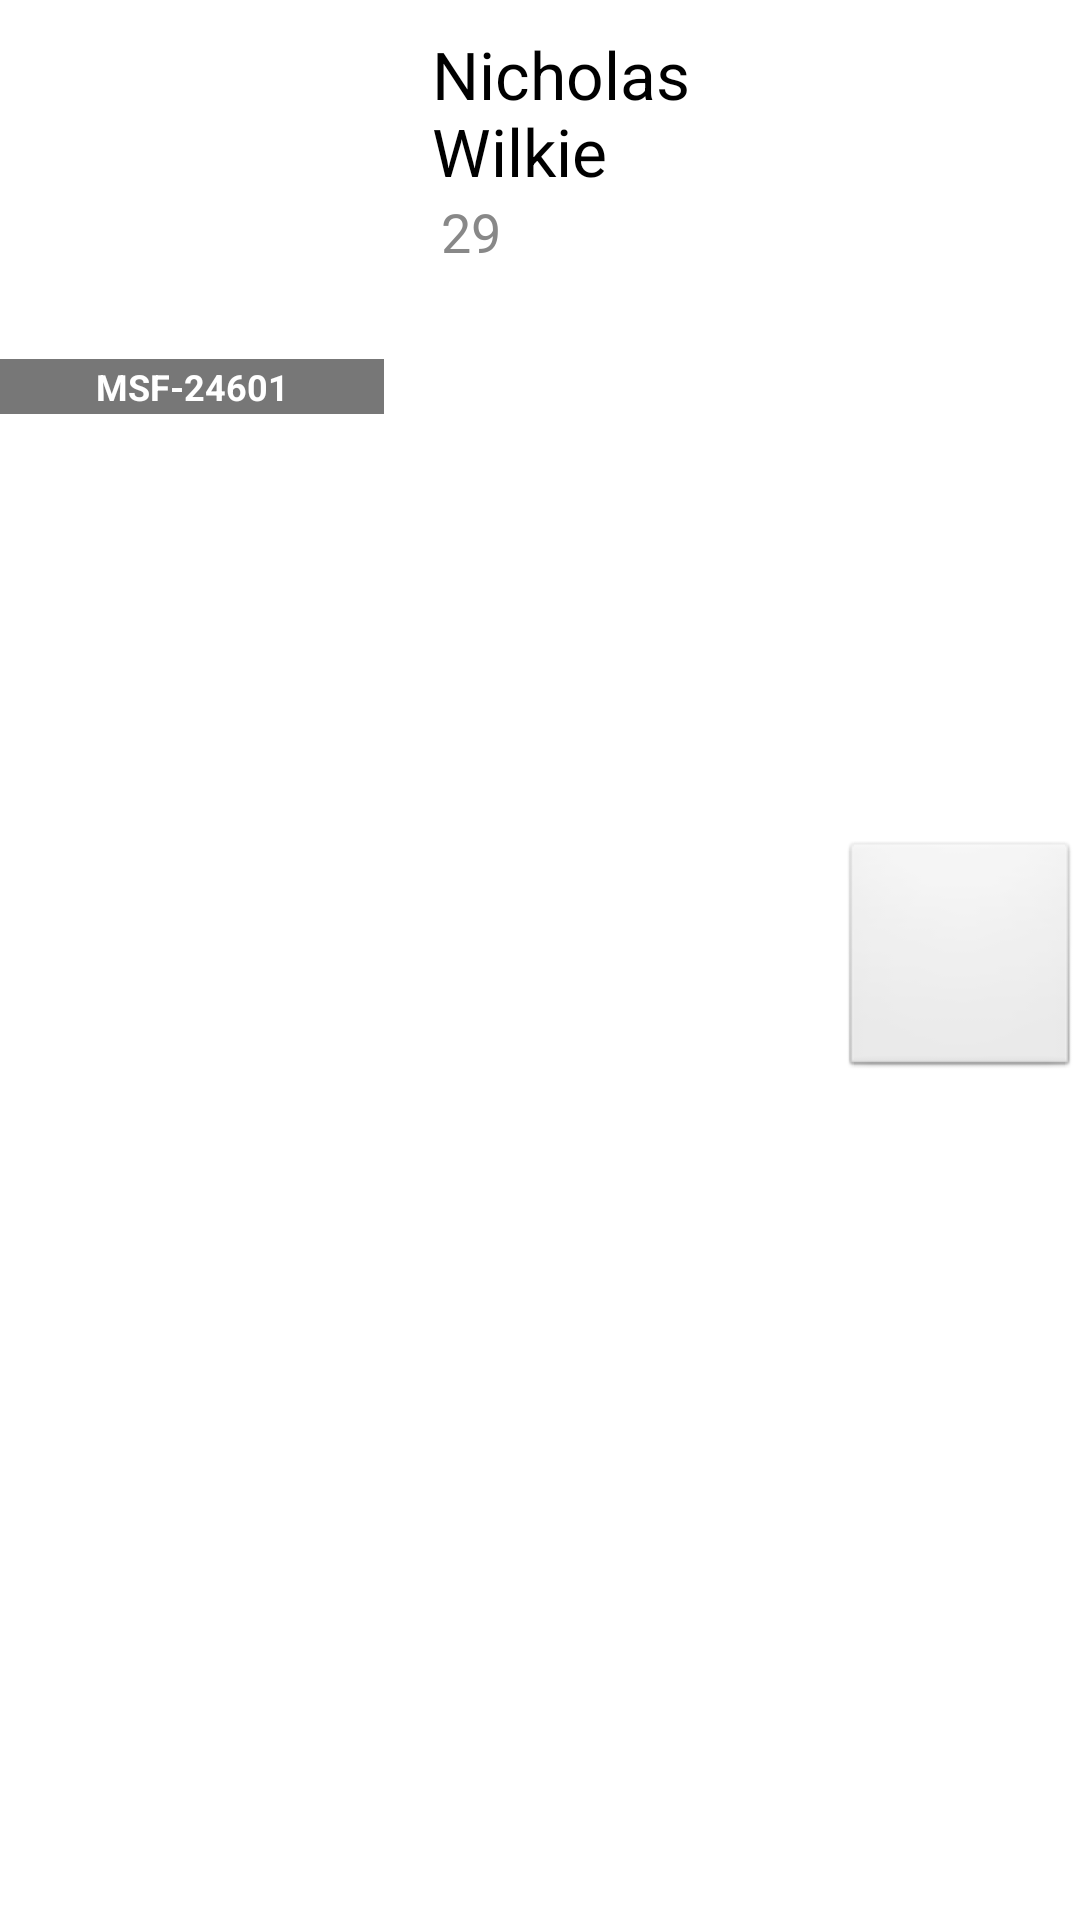

Reconstruct the res/layout file that produces this screen, plus the resources it refers to.
<!-- AndroidManifest.xml: application theme Theme.MSFStandard -->
<!-- res/layout/malnutrition_child_summary_square.xml -->
<?xml version="1.0" encoding="utf-8"?>
<LinearLayout xmlns:android="http://schemas.android.com/apk/res/android"
    android:layout_width="match_parent"
    android:layout_height="128dip"
    android:orientation="horizontal"
    android:paddingBottom="10dip"
    android:paddingTop="10dip" >

    <RelativeLayout
        android:layout_width="128dip"
        android:layout_height="128dip" >

        <ImageView
            android:id="@+id/malnutrition_child_summary_square_gender_image"
            android:layout_width="fill_parent"
            android:layout_height="fill_parent"
            android:layout_gravity="center_vertical|center_horizontal"
            android:src="@drawable/male128" />

        <TextView
            android:id="@+id/malnutrition_child_summary_square_identifier_text"
            android:layout_width="fill_parent"
            android:layout_height="wrap_content"
            android:layout_alignParentBottom="true"
            android:background="@drawable/translucent_gray_accent"
            android:gravity="center"
            android:paddingBottom="1dip"
            android:paddingTop="1dip"
            android:text="MSF-24601"
            android:textColor="@android:color/white"
            android:textSize="12dip"
            android:textStyle="bold" />
    </RelativeLayout>

    <LinearLayout
        android:layout_width="0dip"
        android:layout_height="wrap_content"
        android:paddingLeft="16dip"
        android:layout_weight="1"
        android:orientation="vertical" >

        <TextView
            android:id="@+id/malnutrition_child_summary_square_child_name"
            android:layout_width="wrap_content"
            android:layout_height="wrap_content"
            android:text="Nicholas Wilkie"
            android:textAppearance="?android:attr/textAppearanceLarge" />

        <LinearLayout
            android:layout_width="wrap_content"
            android:layout_height="wrap_content" >

            <TextView
                android:id="@+id/malnutrition_child_summary_square_child_birthdate"
                android:layout_width="wrap_content"
                android:layout_height="wrap_content"
                android:text=""
                android:textAppearance="?android:attr/textAppearanceMedium" />

            <TextView
                android:id="@+id/malnutrition_child_summary_square_child_age"
                android:layout_width="wrap_content"
                android:layout_height="wrap_content"
                android:paddingLeft="3dip"
                android:text="29"
                android:textAppearance="?android:attr/textAppearanceMedium"
                android:textColor="@drawable/gray" />
        </LinearLayout>
    </LinearLayout>

    <ImageButton
        android:id="@+id/deleteChildButton"
        android:layout_width="80dip"
        android:layout_height="80dip"
        android:layout_gravity="center_vertical"
        android:scaleType="fitCenter"
        android:src="@drawable/close256" />

</LinearLayout>
<!-- resources referenced by this layout -->
<resources>
  <style name="Theme.MSFStandard" parent="@android:style/Theme.Light.NoTitleBar" />
</resources>
